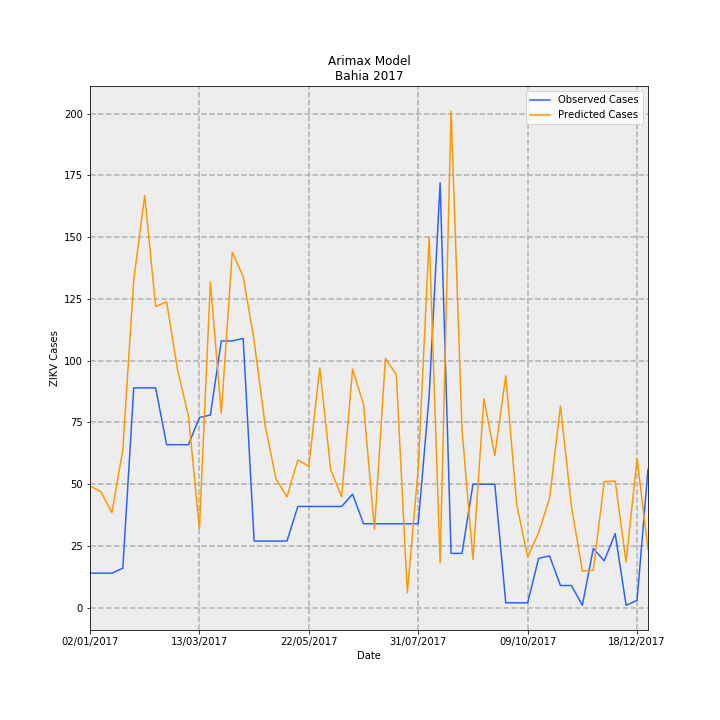

Values plotted in this chart, from the file beside it:
Date, predictions_incidence, observed_incidence, Predicted Cases, Observed Cases, error
02/01/2017, 0.3216, 0.09124, 49.35, 14.0, -35.35
09/01/2017, 0.306, 0.09124, 46.95, 14.0, -32.95
16/01/2017, 0.2509, 0.09124, 38.51, 14.0, -24.51
23/01/2017, 0.4167, 0.1043, 63.95, 16.0, -47.95
30/01/2017, 0.8657, 0.58, 132.8, 89.0, -43.84
06/02/2017, 1.087, 0.58, 166.8, 89.0, -77.78
13/02/2017, 0.7947, 0.58, 121.9, 89.0, -32.94
20/02/2017, 0.8068, 0.4301, 123.8, 66.0, -57.81
27/02/2017, 0.6282, 0.4301, 96.4, 66.0, -30.4
06/03/2017, 0.5057, 0.4301, 77.6, 66.0, -11.6
13/03/2017, 0.2075, 0.5018, 31.84, 77.0, 45.16
20/03/2017, 0.8594, 0.5083, 131.9, 78.0, -53.88
27/03/2017, 0.5133, 0.7038, 78.76, 108, 29.24
03/04/2017, 0.9378, 0.7038, 143.9, 108, -35.9
10/04/2017, 0.8737, 0.7104, 134.1, 109.0, -25.06
17/04/2017, 0.7052, 0.176, 108.2, 27, -81.2
24/04/2017, 0.4821, 0.176, 73.98, 27, -46.98
01/05/2017, 0.3398, 0.176, 52.14, 27, -25.14
08/05/2017, 0.2923, 0.176, 44.85, 27, -17.85
15/05/2017, 0.3898, 0.2672, 59.82, 41, -18.82
22/05/2017, 0.3729, 0.2672, 57.22, 41, -16.22
29/05/2017, 0.6323, 0.2672, 97.03, 41, -56.03
05/06/2017, 0.3646, 0.2672, 55.95, 41, -14.95
12/06/2017, 0.2922, 0.2672, 44.83, 41, -3.829
19/06/2017, 0.6296, 0.2998, 96.61, 46.0, -50.61
26/06/2017, 0.5362, 0.2216, 82.28, 34.0, -48.28
03/07/2017, 0.2067, 0.2216, 31.72, 34.0, 2.277
10/07/2017, 0.6576, 0.2216, 100.9, 34.0, -66.9
17/07/2017, 0.6147, 0.2216, 94.32, 34.0, -60.32
24/07/2017, 0.03951, 0.2216, 6.062, 34.0, 27.94
31/07/2017, 0.3683, 0.2216, 56.51, 34.0, -22.51
07/08/2017, 0.9781, 0.5605, 150.1, 86.0, -64.09
14/08/2017, 0.1187, 1.121, 18.22, 172.0, 153.8
21/08/2017, 1.31, 0.1434, 201, 22.0, -179
28/08/2017, 0.4706, 0.1434, 72.21, 22.0, -50.21
04/09/2017, 0.1275, 0.3259, 19.57, 50.0, 30.43
11/09/2017, 0.5511, 0.3259, 84.57, 50.0, -34.57
18/09/2017, 0.4013, 0.3259, 61.58, 50.0, -11.58
25/09/2017, 0.6122, 0.01303, 93.93, 2.0, -91.93
02/10/2017, 0.2727, 0.01303, 41.85, 2.0, -39.85
09/10/2017, 0.1338, 0.01303, 20.53, 2.0, -18.53
16/10/2017, 0.1977, 0.1303, 30.33, 20.0, -10.33
23/10/2017, 0.2884, 0.1369, 44.25, 21.0, -23.25
30/10/2017, 0.5322, 0.05865, 81.66, 9.0, -72.66
06/11/2017, 0.268, 0.05865, 41.13, 9.0, -32.13
13/11/2017, 0.09686, 0.006517, 14.86, 1.0, -13.86
20/11/2017, 0.09912, 0.1564, 15.21, 24.0, 8.791
27/11/2017, 0.3323, 0.1238, 50.99, 19.0, -31.99
04/12/2017, 0.334, 0.1955, 51.24, 30, -21.24
11/12/2017, 0.1201, 0.006517, 18.43, 1.0, -17.43
18/12/2017, 0.3938, 0.01955, 60.43, 3.0, -57.43
25/12/2017, 0.1535, 0.365, 23.56, 56.0, 32.44
